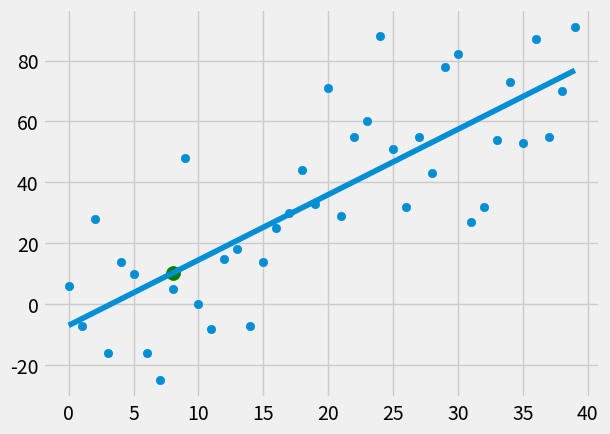

Here is the Python script that generated this plot:
# -*- coding: utf-8 -*-
"""
Created on Fri Nov 30 19:30:26 2018

[redacted]
"""

from statistics import mean
import numpy as np
import matplotlib.pyplot as plt
from matplotlib import  style
import random 

style.use('fivethirtyeight')

#xs=np.array([1,2,3,4,5,6], dtype=np.float64)
#ys=np.array([5,4,6,5,6,7], dtype=np.float64)

def create_dataset(hm, variance, step=2, correlation=False):
    val=1
    ys=[]
    for i in range(hm):
        y=val+random.randrange(-variance,variance)
        ys.append(y)
        if correlation and correlation=='pos':
            val+=step
        elif correlation and correlation=='neg':
            val-=step
    xs=[i for i in range(len(ys))]
    return np.array(xs, dtype=np.float64),np.array(ys,dtype=np.float64)

def best_fit_slope_intercept(xs,ys):
    m=( ((mean(xs)*mean(ys))- mean(xs*ys))/
       (mean(xs)**2-mean(xs**2)) )
    
    b=(mean(ys)-(m*(mean(xs))))
    
    return m,b

def squared_error(ys_org, ys_line):
    return sum((ys_line-ys_org)**2)

def coefficient_of_determination(ys_orig,ys_line):
    y_mean_line=[mean(ys_orig) for y in ys_orig]
    squared_error_regr=squared_error(ys_orig, ys_line)
    squared_y_mean=squared_error(ys_orig, y_mean_line)
    return 1-(squared_error_regr/squared_y_mean)



xs,ys=create_dataset(40, 40, 2, correlation='pos')


m,b=best_fit_slope_intercept(xs,ys)

regression_line=[(m*x)+b for x in xs]

predict_x=8
predict_y= (m*predict_x)+b

r_squared=coefficient_of_determination(ys,regression_line)

print(r_squared)

plt.scatter(xs,ys)
plt.scatter(predict_x,predict_y, s=100, color='g')
plt.plot(xs,regression_line)

plt.show()

print(m)
print(b)